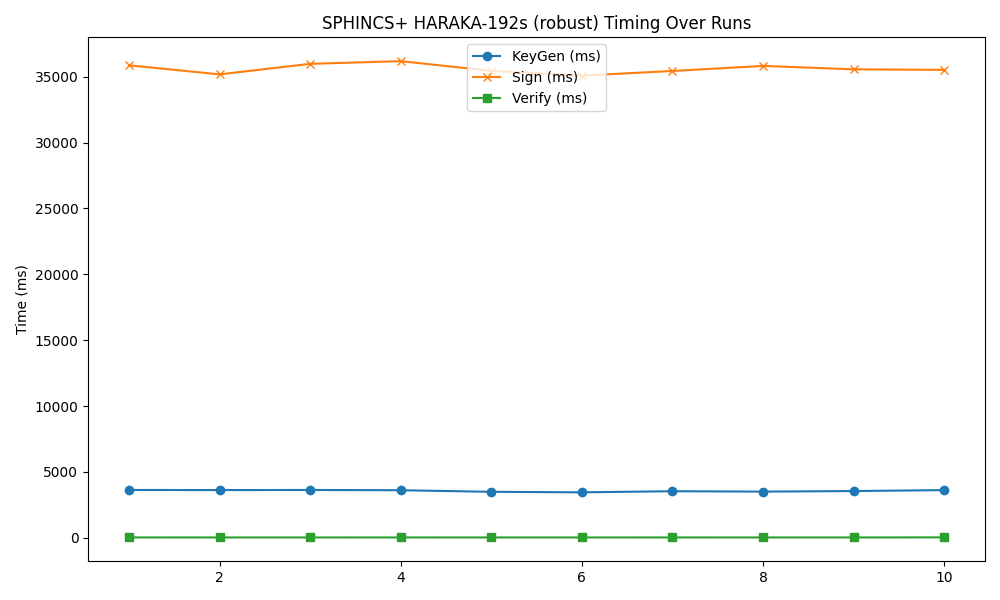

The file beside this chart, header and first rows:
timestamp, mode, keygen, sign, verify
2025-04-21 17:05:03, 192s, 3636, 35863, 35.12
2025-04-21 17:05:40, 192s, 3627, 35172, 32.42
2025-04-21 17:06:19, 192s, 3635, 35973, 32.23
2025-04-21 17:06:55, 192s, 3616, 36176, 32.86
2025-04-21 17:07:32, 192s, 3497, 35437, 31.93
2025-04-21 17:08:09, 192s, 3457, 35078, 32.1
2025-04-21 17:08:47, 192s, 3541, 35431, 32.62
2025-04-21 17:09:22, 192s, 3512, 35815, 32.22
2025-04-21 17:10:00, 192s, 3553, 35556, 32.78
2025-04-21 17:10:37, 192s, 3625, 35514, 37.93
